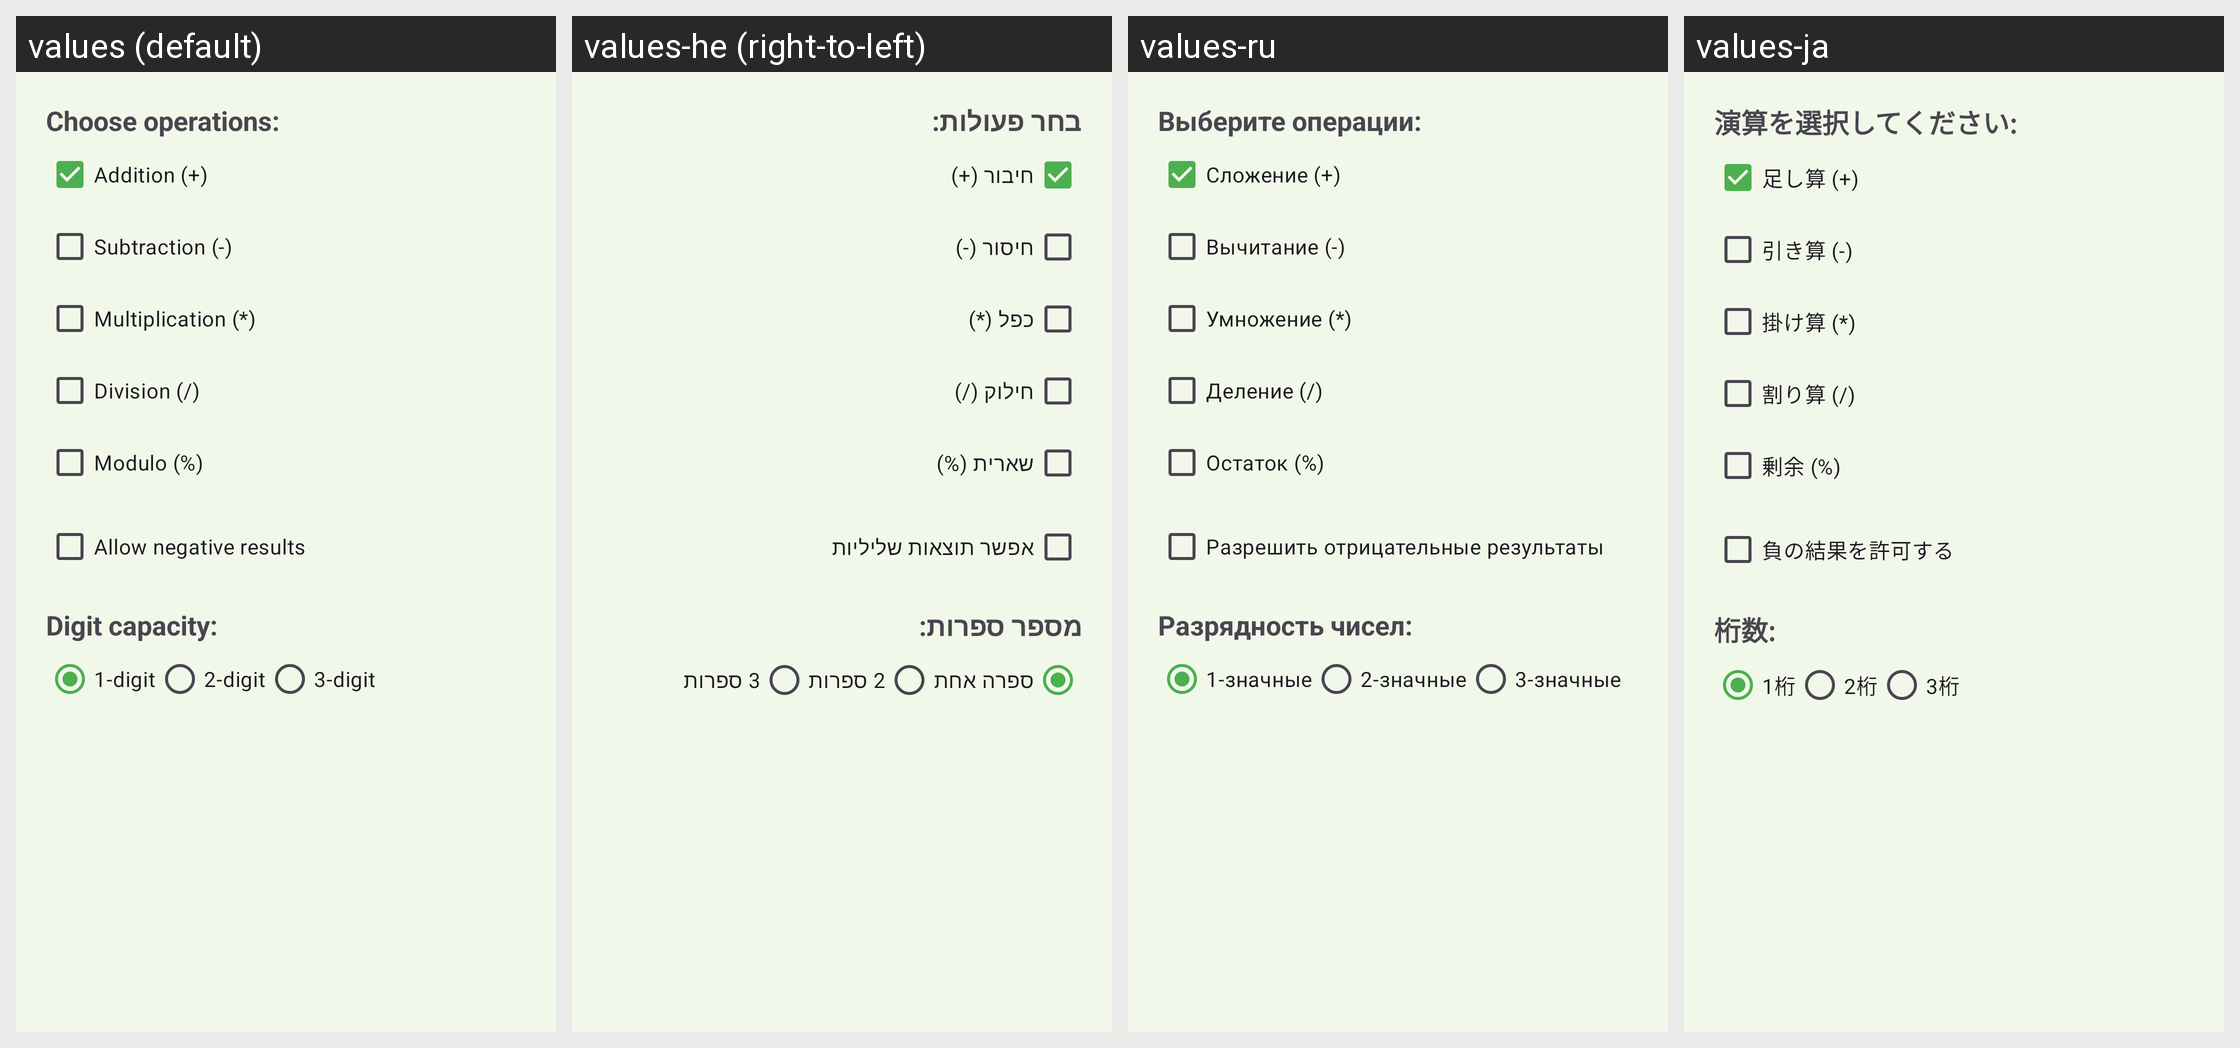

Strings drawn on this Android screen and how each of the app's shown locales translates them:
Android screen res/layout/dialog_settings.xml rendered under 4 locales, left to right: values (default), values-he (right-to-left), values-ru, values-ja. Device: Nexus 5 (rendered at 1080×1920; each locale shown at half size, 540×960, under a caption strip naming it); theme Theme.MathPractice.
Strings drawn on this screen, with the default value and each locale's value (text and hints the layout hard-codes, and strings that could not be matched under every locale, appear in the picture but are not listed):

choose_operations
  values: Choose operations:
  values-he: בחר פעולות:
  values-ru: Выберите операции:
  values-ja: 演算を選択してください:

op_plus
  values: Addition (+)
  values-he: חיבור (+)
  values-ru: Сложение (+)
  values-ja: 足し算 (+)

op_minus
  values: Subtraction (-)
  values-he: חיסור (-)
  values-ru: Вычитание (-)
  values-ja: 引き算 (-)

op_multiply
  values: Multiplication (*)
  values-he: כפל (*)
  values-ru: Умножение (*)
  values-ja: 掛け算 (*)

op_divide
  values: Division (/)
  values-he: חילוק (/)
  values-ru: Деление (/)
  values-ja: 割り算 (/)

op_mod
  values: Modulo (%)
  values-he: שארית (%)
  values-ru: Остаток (%)
  values-ja: 剰余 (%)

allow_negative_results
  values: Allow negative results
  values-he: אפשר תוצאות שליליות
  values-ru: Разрешить отрицательные результаты
  values-ja: 負の結果を許可する

digit_capacity
  values: Digit capacity:
  values-he: מספר ספרות:
  values-ru: Разрядность чисел:
  values-ja: 桁数:

digits_1
  values: 1-digit
  values-he: ספרה אחת
  values-ru: 1-значные
  values-ja: 1桁

digits_2
  values: 2-digit
  values-he: 2 ספרות
  values-ru: 2-значные
  values-ja: 2桁

digits_3
  values: 3-digit
  values-he: 3 ספרות
  values-ru: 3-значные
  values-ja: 3桁
